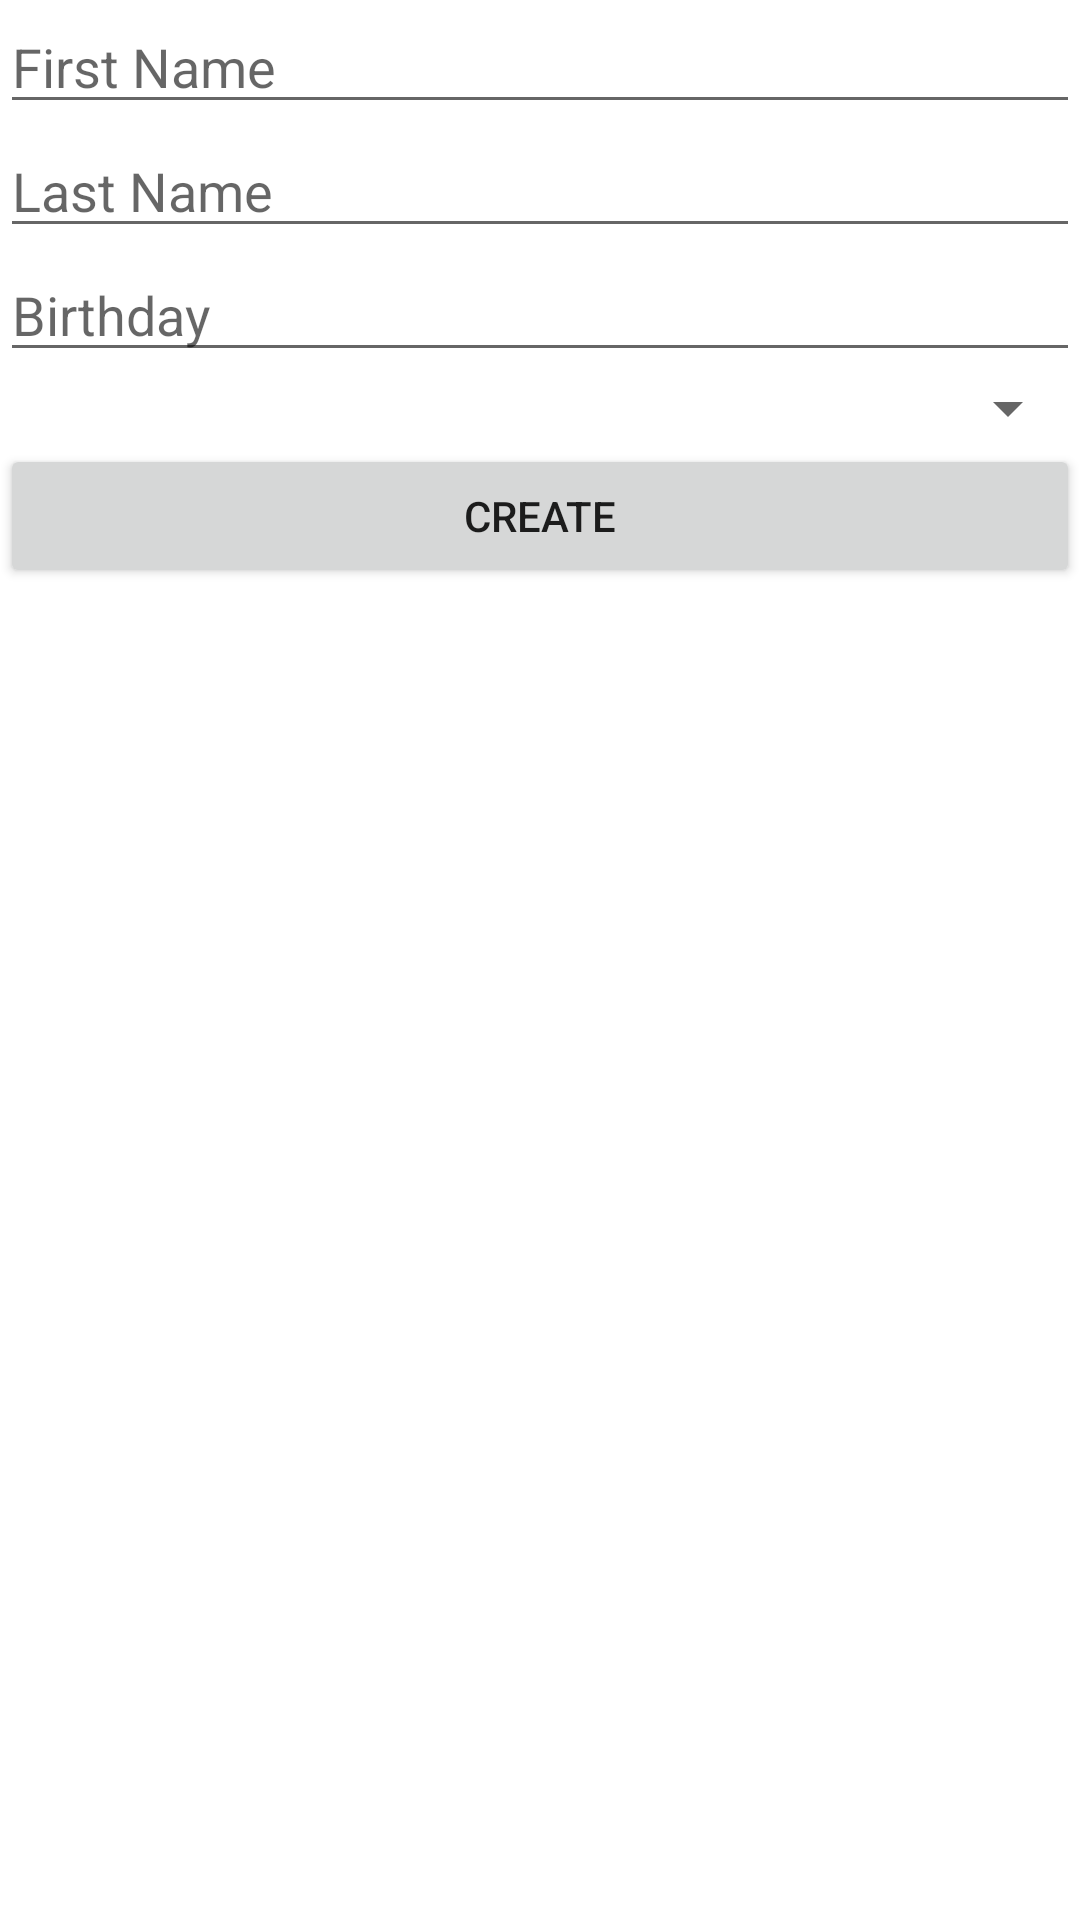

Produce the Android XML layout that renders to this screen, including the resource entries it uses.
<!-- AndroidManifest.xml: application theme Theme.ProfessorManager -->
<!-- res/layout/fragment_update_professor.xml -->
<?xml version="1.0" encoding="utf-8"?>
<LinearLayout xmlns:android="http://schemas.android.com/apk/res/android"
    xmlns:tools="http://schemas.android.com/tools"
    android:layout_width="match_parent"
    android:layout_height="match_parent"
    android:orientation="vertical"
    tools:context=".ui.professor.update.UpdateProfessorFragment">

    <EditText
        android:id="@+id/firstNameEditText"
        android:layout_width="match_parent"
        android:layout_height="wrap_content"
        android:ems="10"
        android:hint="First Name"
        android:inputType="text" />

    <EditText
        android:id="@+id/lastNameEditText"
        android:layout_width="match_parent"
        android:layout_height="wrap_content"
        android:hint="Last Name"
        android:ems="10"
        android:inputType="text" />

    <EditText
        android:id="@+id/birthdateEditText"
        android:layout_width="match_parent"
        android:layout_height="wrap_content"
        android:ems="10"
        android:hint="Birthday"
        android:inputType="text" />

    <Spinner
        android:id="@+id/Specialitespinner"
        android:layout_width="match_parent"
        android:layout_height="wrap_content" />

    <Button
        android:id="@+id/updateprofBtn"
        android:layout_width="match_parent"
        android:layout_height="wrap_content"
        android:text="Create" />
</LinearLayout>
<!-- resources referenced by this layout -->
<resources>
  <style name="Theme.ProfessorManager" parent="Theme.MaterialComponents.DayNight.DarkActionBar">
          
          <item name="colorPrimary">@color/purple_500</item>
          <item name="colorPrimaryVariant">@color/purple_700</item>
          <item name="colorOnPrimary">@color/white</item>
          
          <item name="colorSecondary">@color/teal_200</item>
          <item name="colorSecondaryVariant">@color/teal_700</item>
          <item name="colorOnSecondary">@color/black</item>
          
          <item name="android:statusBarColor">?attr/colorPrimaryVariant</item>
          
      </style>
  <!-- not gathered from this repository: default colours our renderer supplied (Android Studio template values) -->
  <color name="purple_500">#FF6200EE</color>
  <color name="purple_700">#FF3700B3</color>
  <color name="teal_200">#FF03DAC5</color>
  <color name="teal_700">#FF018786</color>
  <color name="black">#FF000000</color>
  <color name="white">#FFFFFFFF</color>
</resources>
